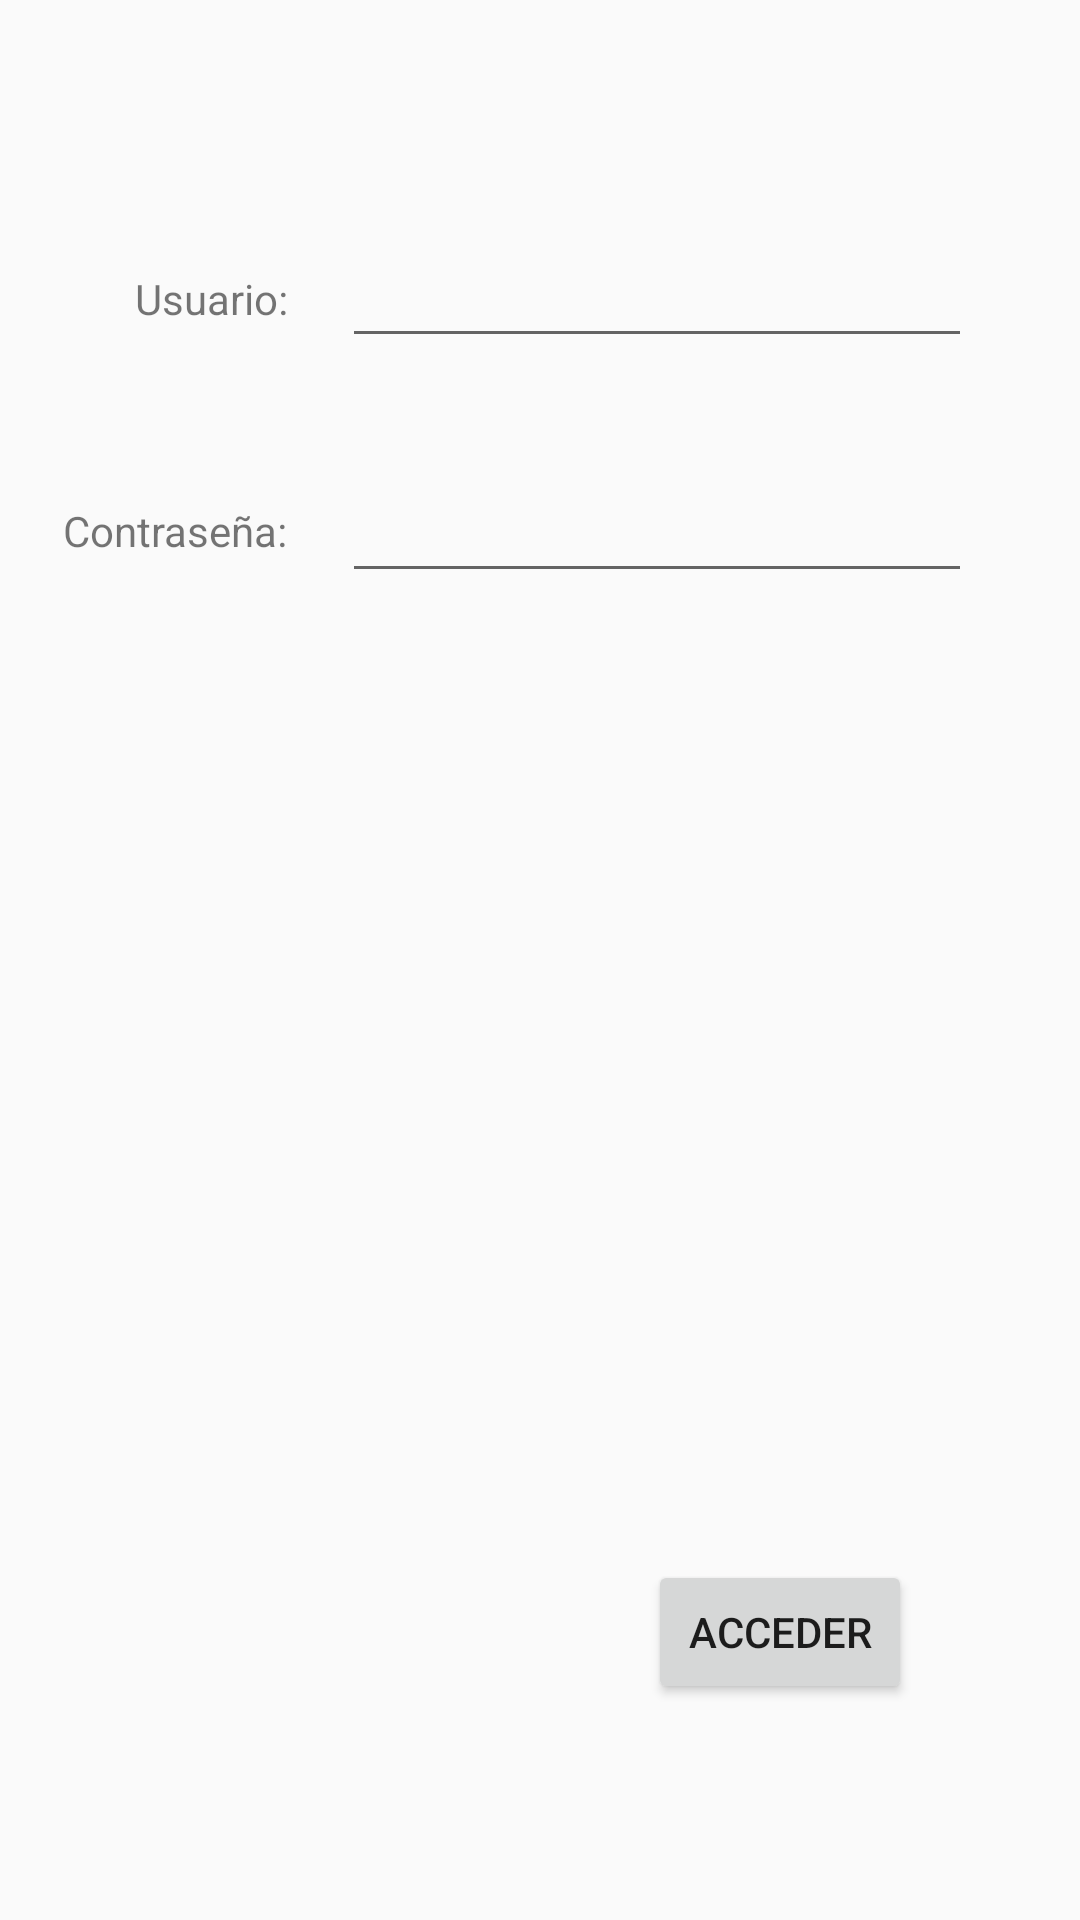

Reconstruct the res/layout file that produces this screen, plus the resources it refers to.
<!-- AndroidManifest.xml: application theme MainTheme -->
<!-- res/layout/activity_login.xml -->
<?xml version="1.0" encoding="utf-8"?>
<RelativeLayout xmlns:android="http://schemas.android.com/apk/res/android"
    xmlns:app="http://schemas.android.com/apk/res-auto"
    xmlns:tools="http://schemas.android.com/tools"
    android:layout_width="match_parent"
    android:layout_height="match_parent"
    tools:context="com.joshuaorellana.mobile_tpv.View.LoginActivity">

    <Button
        android:id="@+id/bt_Access"
        android:layout_width="wrap_content"
        android:layout_height="wrap_content"
        android:layout_marginBottom="72dp"
        android:layout_marginEnd="56dp"
        android:layout_marginRight="56dp"
        android:text="Acceder"
        tools:layout_editor_absoluteX="147dp"
        tools:layout_editor_absoluteY="128dp"
        android:layout_alignParentBottom="true"
        android:layout_alignParentRight="true"
        android:layout_alignParentEnd="true" />

    <EditText
        android:id="@+id/et_User"
        android:layout_width="wrap_content"
        android:layout_height="wrap_content"
        android:layout_alignParentEnd="true"
        android:layout_alignParentRight="true"
        android:layout_alignParentTop="true"
        android:layout_marginEnd="36dp"
        android:layout_marginRight="36dp"
        android:layout_marginTop="78dp"
        android:ems="10"
        android:inputType="textPersonName" />

    <EditText
        android:id="@+id/et_Password"
        android:layout_width="wrap_content"
        android:layout_height="wrap_content"
        android:layout_alignEnd="@+id/et_User"
        android:layout_alignRight="@+id/et_User"
        android:layout_below="@+id/et_User"
        android:layout_marginTop="37dp"
        android:ems="10"
        android:inputType="textPassword" />

    <TextView
        android:id="@+id/tv_Username"
        android:layout_width="wrap_content"
        android:layout_height="wrap_content"
        android:layout_alignTop="@+id/et_User"
        android:layout_marginEnd="18dp"
        android:layout_marginRight="18dp"
        android:layout_marginTop="12dp"
        android:layout_toLeftOf="@+id/et_User"
        android:layout_toStartOf="@+id/et_User"
        android:text="Usuario:" />

    <TextView
        android:id="@+id/tv_Pass"
        android:layout_width="wrap_content"
        android:layout_height="wrap_content"
        android:layout_alignEnd="@+id/tv_Username"
        android:layout_alignRight="@+id/tv_Username"
        android:layout_alignTop="@+id/et_Password"
        android:layout_marginTop="11dp"
        android:text="Contraseña:" />
</RelativeLayout>
<!-- resources referenced by this layout -->
<resources>
  <style name="MainTheme" parent="Theme.AppCompat.Light.NoActionBar">
          <item name="android:windowNoTitle">true</item>
          <item name="android:windowAnimationStyle">@null</item>
          <item name="android:windowFullscreen">true</item>
      </style>
</resources>
